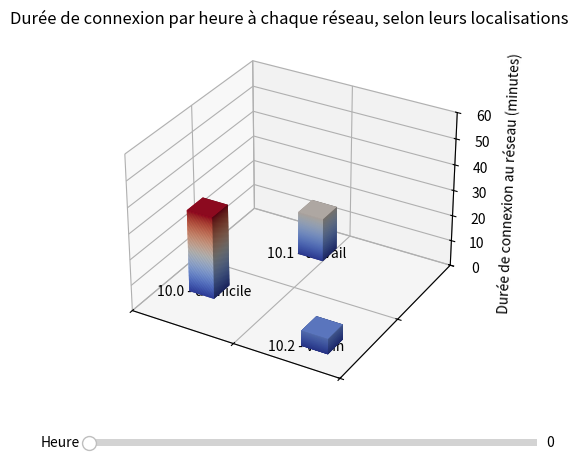

Write Python code to recreate this figure.
######################################################################################################################
# Ligne de substitution à la dépendance aux programmes calcul_statistiques.py et recuperation_donnees.py 
time_in_each_network_by_hour = [{'time_in_dot0': 32, 'time_in_dot1': 17, 'time_in_dot2': 6, 'time_with_no_road': 5, 'hour': '18:00'}, {'time_in_dot0': 27, 'time_in_dot1': 15, 'time_in_dot2': 12, 'time_with_no_road': 6, 'hour': '19:00'}, {'time_in_dot0': 23, 'time_in_dot1': 13, 'time_in_dot2': 14, 'time_with_no_road': 10, 'hour': '20:00'}, {'time_in_dot0': 16, 'time_in_dot1': 13, 'time_in_dot2': 22, 'time_with_no_road': 9, 'hour': '21:00'}, {'time_in_dot0': 38, 'time_in_dot1': 8, 'time_in_dot2': 9, 'time_with_no_road': 5, 'hour': '22:00'}, {'time_in_dot0': 31, 'time_in_dot1': 10, 'time_in_dot2': 11, 'time_with_no_road': 8, 'hour': '23:00'}, {'time_in_dot0': 22, 'time_in_dot1': 12, 'time_in_dot2': 16, 'time_with_no_road': 10, 'hour': '00:00'}, {'time_in_dot0': 28, 'time_in_dot1': 14, 'time_in_dot2': 9, 'time_with_no_road': 9, 'hour': '01:00'}, {'time_in_dot0': 22, 'time_in_dot1': 17, 'time_in_dot2': 12, 'time_with_no_road': 9, 'hour': '02:00'}, {'time_in_dot0': 24, 'time_in_dot1': 17, 'time_in_dot2': 14, 'time_with_no_road': 5, 'hour': '03:00'}, {'time_in_dot0': 21, 'time_in_dot1': 11, 'time_in_dot2': 21, 'time_with_no_road': 7, 'hour': '04:00'}, {'time_in_dot0': 32, 'time_in_dot1': 16, 'time_in_dot2': 7, 'time_with_no_road': 5, 'hour': '05:00'}, {'time_in_dot0': 26, 'time_in_dot1': 9, 'time_in_dot2': 10, 'time_with_no_road': 15, 'hour': '06:00'}, {'time_in_dot0': 26, 'time_in_dot1': 14, 'time_in_dot2': 4, 'time_with_no_road': 8, 'hour': '07:00'}]
######################################################################################################################


# diagramme_barres_3D_temps_sur_chaque_reseau_par_heure.py
# Ce programme permet d'afficher en 3D des barres permettant de visualiser la proportion de temps d'utilisation de chaque réseau par heure, et
# selon leurs localisations, grâce au module Mathplotlib.
# Ce programme a besoin des données traitées par les programmes calcul_statistiques.py et recuperation_donnees.py pour fonctionner.
# [redacted]
# [redacted]
# [redacted]

### Importation des modules ###
import matplotlib.pyplot as plt
from matplotlib.widgets import Slider
from matplotlib import cm
import numpy as np


def route_par_defaut_live_3D_bars(time_in_each_network_by_hour : list[dict]) -> None:
    """Crée et affiche un graphique 3D en barres représentant la durée de connexion de l'ordinateur à chaque réseau, selon leurs localisation, 
    pendant l'heure choisie par l'utilisateur avec un curseur.

    Args:
        time_in_each_network_by_hour (list[dict]): liste de dictionnaires représentant le temps (le nombre de minutes) que l'ordinateur a passé CHAQUE HEURE dans chaque réseau.
    """
    # /!\ ATTENTION /!\ Pour pouvoir interagir avec le graphique en 3D, il est recommandé d'exécuter le code de cette cellule dans un fichier .py basique, et non dans un notebook.
    print("/!\ ATTENTION /!\ Pour interagir avec le graphique en 3D, il est recommandé d'exécuter le code de cette cellule dans un fichier .py basique, et non dans un notebook.")
    
    ### Typage des variables ###
    hours : list[str] = []
    xpos : list[float]
    ypos : list[float]
    largeur : list[float]
    profondeur : list[float]
    hauteur : list[int]
    bars : list 
    max_height : int
    nb_sousbarres_previsualisation : int 
    i : int
    labels : list[str]

    ### Initialisation de la figure 3D ###
    fig = plt.figure()
    ax = fig.add_subplot(111, projection='3d')

    ### Initialisation du curseur ###
    axtime = plt.axes([0.2, 0.01, 0.7, 0.03]) # positionnement et taille du curseur
    slider_time = Slider(axtime, 'Heure', 0, len(time_in_each_network_by_hour)-1, valinit=0, valstep=1)
    
    for i in range(len(time_in_each_network_by_hour)):
        hours.append(time_in_each_network_by_hour[i]["hour"])

    ### Coordonnées des barres du graphique ###
    xpos = [0.25, 0.75, 1.5] # position en x de la base des trois barres
    ypos = [0.5, 1.5, 0.25] # position en y de la base des trois barres
    largeur = [0.25, 0.25, 0.25] # largeur des barres
    profondeur = [0.25, 0.25, 0.25] # profondeur des barres
    
    # Hauteur des barres :
    hauteur = [time_in_each_network_by_hour[0]['time_in_dot0'], 
               time_in_each_network_by_hour[0]['time_in_dot1'], 
               time_in_each_network_by_hour[0]['time_in_dot2']]
    

    ### Afficher les premières barres dès le début ###
    bars = []
    max_height = max(hauteur) # hauteur maximale des barres pour la normalisation des couleurs du dégradé
    nb_sousbarres_previsualisation : int = 100 # nombre de barres à superposer pour créer le dégradé de couleur (réduire ce nombre sur les ordinateurs peu performants)
    for i in range(len(xpos)): # pour chacune des barres
        color = hauteur[i] / max_height
        for z in np.arange(0, hauteur[i], hauteur[i]/nb_sousbarres_previsualisation):
            bars.append(ax.bar3d(xpos[i], ypos[i], z, largeur[i], profondeur[i], hauteur[i]/nb_sousbarres_previsualisation, color=cm.coolwarm(color * (z/hauteur[i]))))

    ### Mettre à jour chaque barre quand le curseur est utilisé ###
    def update(val) -> None:
        """Méthode appellée pour mettre à jour les barres affichées sur le graphique, lorsque le curseur est bougé par l'utilsateur.

        Args:
            val : valeur quelquonque exigée par mathplotlib, ne devant pas figurer dans l'appel de la méthode.
        """
        numero_heure = int(slider_time.val)
        slider_time.valtext.set_text(hours[numero_heure]) # changer la valeur de l'heure à côté du curseur
        
        # Hauteur des barres :
        hauteur = [time_in_each_network_by_hour[numero_heure]['time_in_dot0'], 
                   time_in_each_network_by_hour[numero_heure]['time_in_dot1'], 
                   time_in_each_network_by_hour[numero_heure]['time_in_dot2']]

        ### Supprimer les barres à remplacer ###
        for bar in bars:
            bar.remove()
        bars.clear()

        ### Afficher les nouvelles barres ###
        max_height : int = max(hauteur) # hauteur maximale des barres pour la normalisation des couleurs du dégradé
        nb_sousbarres = 50 # nombre de barres à superposer pour créer le dégradé de couleur (réduire ce nombre sur les ordinateurs peu performants)
        for i in range(len(xpos)): # pour chacune des barres
            color = hauteur[i] / max_height
            for z in np.arange(0, hauteur[i], hauteur[i]/nb_sousbarres):
                bars.append(ax.bar3d(xpos[i], ypos[i], z, largeur[i], profondeur[i], hauteur[i]/nb_sousbarres, color=cm.coolwarm(color * (z/hauteur[i]))))

    slider_time.on_changed(update)

    ### Création des labels ###
    ax.set_title('Durée de connexion par heure à chaque réseau, selon leurs localisations')
    ax.set_zlabel("Durée de connexion au réseau (minutes)")
    ax.set_xticks([0, 1, 2])
    ax.set_yticks([0, 1, 2])
    ax.set_zlim(0, 60) # forcer l'axe z à toujours être à la même hauteur (ici 60, pour 60 minutes dans une heure)
    ax.set_xticklabels([]) # forcer la suppression des labels des ticks l'axe x
    ax.set_yticklabels([]) # forcer la suppression des labels des ticks l'axe y

    labels = ['10.0 - domicile', '10.1 - travail', '10.2 - voisin']
    for i in range(len(xpos)):
        ax.text(xpos[i] - 0.2, ypos[i] - 0.2, 0, labels[i])

    ### Affichage du graphique ###
    plt.show()

route_par_defaut_live_3D_bars(time_in_each_network_by_hour)